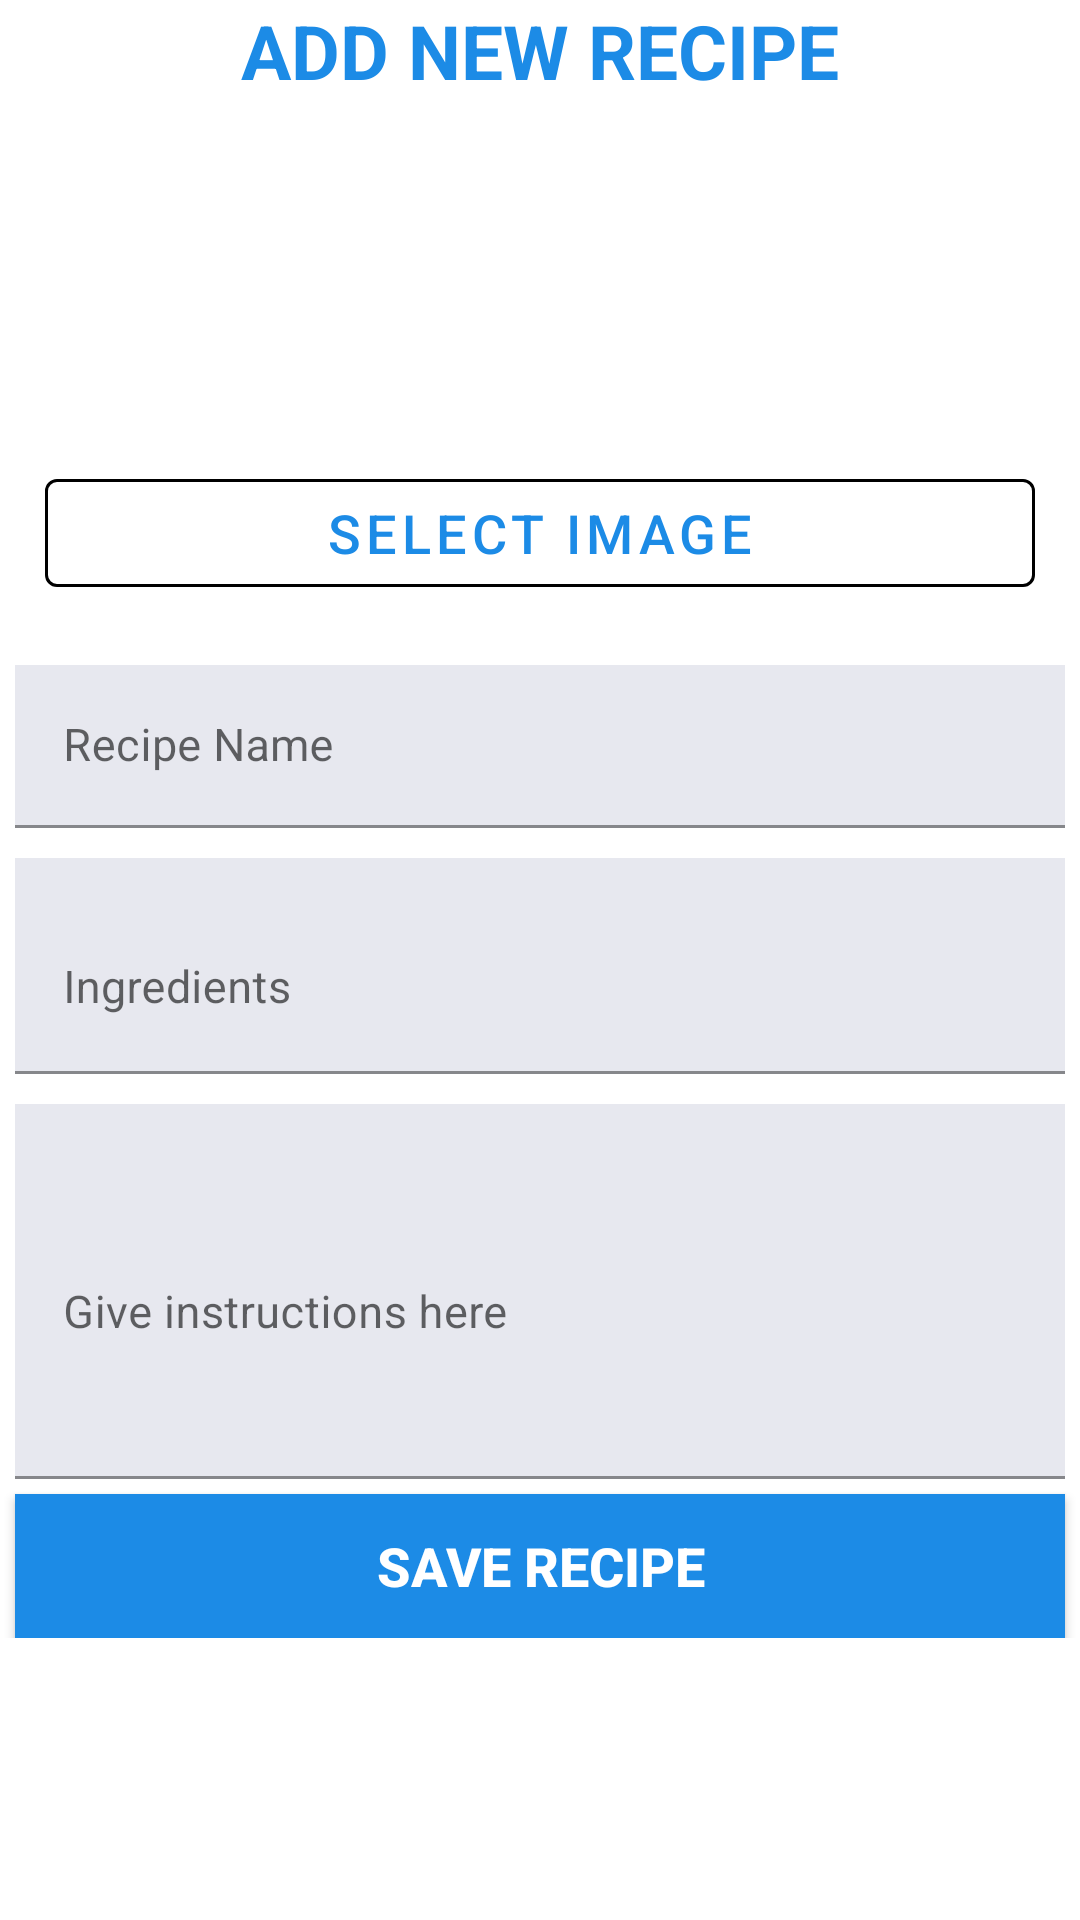

Reconstruct the res/layout file that produces this screen, plus the resources it refers to.
<!-- AndroidManifest.xml: application theme Theme.MyRecipes -->
<!-- res/layout/fragment_add.xml -->
<?xml version="1.0" encoding="utf-8"?>
<FrameLayout xmlns:android="http://schemas.android.com/apk/res/android"
    xmlns:tools="http://schemas.android.com/tools"
    android:layout_width="match_parent"
    android:layout_height="match_parent"
    xmlns:app="http://schemas.android.com/apk/res-auto"
    tools:context=".AddFragment">

    
    <ScrollView
        android:layout_width="match_parent"
        android:layout_height="match_parent"
        android:background="@drawable/bg">
        <LinearLayout
            android:layout_width="match_parent"
            android:layout_height="match_parent"
            android:gravity="center"
            android:orientation="vertical">

            <TextView
                android:layout_width="match_parent"
                android:layout_height="wrap_content"
                android:text="ADD NEW RECIPE"
                android:textSize="25sp"
                android:gravity="center"
                android:textStyle="bold"
                android:textColor="@color/blue"/>

            <ImageView
                android:layout_width="150dp"
                android:layout_height="100dp"
                android:layout_marginTop="5dp"
                android:id="@+id/img"
                android:src="@drawable/no_img"/>

            <com.google.android.material.button.MaterialButton
                android:layout_width="match_parent"
                android:layout_height="wrap_content"
                android:id="@+id/btnSelect"
                android:layout_margin="15dp"
                android:text="select image"
                android:textSize="18dp"
                app:strokeColor="@color/black"
                style="@style/Widget.MaterialComponents.Button.OutlinedButton"/>

            <com.google.android.material.textfield.TextInputLayout
                android:layout_width="match_parent"
                android:layout_height="wrap_content"
                android:id="@+id/recipeNameLayout"
                android:layout_margin="5dp"
                android:hint="Recipe Name"
                app:boxStrokeColor="@color/black"
                app:hintTextColor="@color/green"
                app:flow_horizontalBias="0.5">

                <com.google.android.material.textfield.TextInputEditText
                    android:layout_width="match_parent"
                    android:layout_height="wrap_content"
                    android:id="@+id/edtRecipeName"
                    android:textSize="15dp"
                    android:background="@color/grey"
                    android:inputType="text" />
            </com.google.android.material.textfield.TextInputLayout>

            <com.google.android.material.textfield.TextInputLayout
                android:layout_width="match_parent"
                android:layout_height="wrap_content"
                android:id="@+id/IngredientLayout"
                android:hint="Ingredients"
                android:layout_margin="5dp"
                app:boxStrokeColor="@color/black"
                app:hintTextColor="@color/green"
                app:flow_horizontalBias="0.5">

                <com.google.android.material.textfield.TextInputEditText
                    android:layout_width="match_parent"
                    android:layout_height="wrap_content"
                    android:id="@+id/edtIngredient"
                    android:textSize="15dp"
                    android:background="@color/grey"
                    android:inputType="textMultiLine"
                    android:minLines="2"/>
            </com.google.android.material.textfield.TextInputLayout>

            <com.google.android.material.textfield.TextInputLayout
                android:layout_width="match_parent"
                android:layout_height="wrap_content"
                android:id="@+id/InstructionsLayout"
                android:layout_margin="5dp"
                android:hint="Give instructions here"
                app:boxStrokeColor="@color/black"
                app:hintTextColor="@color/green"
                app:flow_horizontalBias="0.5">

                <com.google.android.material.textfield.TextInputEditText
                    android:layout_width="match_parent"
                    android:layout_height="wrap_content"
                    android:id="@+id/edtInstructions"
                    android:textSize="15dp"
                    android:background="@color/grey"
                    android:inputType="textMultiLine"
                    android:minLines="5"/>
            </com.google.android.material.textfield.TextInputLayout>

            <androidx.appcompat.widget.AppCompatButton
                android:layout_width="match_parent"
                android:layout_height="wrap_content"
                android:id="@+id/btnSaveRecipe"
                android:text="Save Recipe"
                android:textSize="18dp"
                android:textStyle="bold"
                android:textColor="@color/white"
                android:background="@color/blue"
                android:layout_marginHorizontal="5dp"/>

        </LinearLayout>
    </ScrollView>

</FrameLayout>
<!-- resources referenced by this layout -->
<resources>
  <color name="black">#FF000000</color>
  <color name="blue">#1C8BE6</color>
  <color name="green">#036907</color>
  <color name="grey">#E7E8EF</color>
  <color name="white">#FFFFFFFF</color>
  <style name="Theme.MyRecipes" parent="Theme.MaterialComponents.DayNight.DarkActionBar">
          
          <item name="colorPrimary">@color/blue</item>
          <item name="colorPrimaryVariant">@color/purple_700</item>
          <item name="colorOnPrimary">@color/white</item>
          
          <item name="colorSecondary">@color/teal_200</item>
          <item name="colorSecondaryVariant">@color/teal_700</item>
          <item name="colorOnSecondary">@color/black</item>
          
          <item name="android:statusBarColor">?attr/colorPrimaryVariant</item>
          
      </style>
  <color name="purple_700">#FF3700B3</color>
  <color name="teal_200">#FF03DAC5</color>
  <color name="teal_700">#FF018786</color>
</resources>
